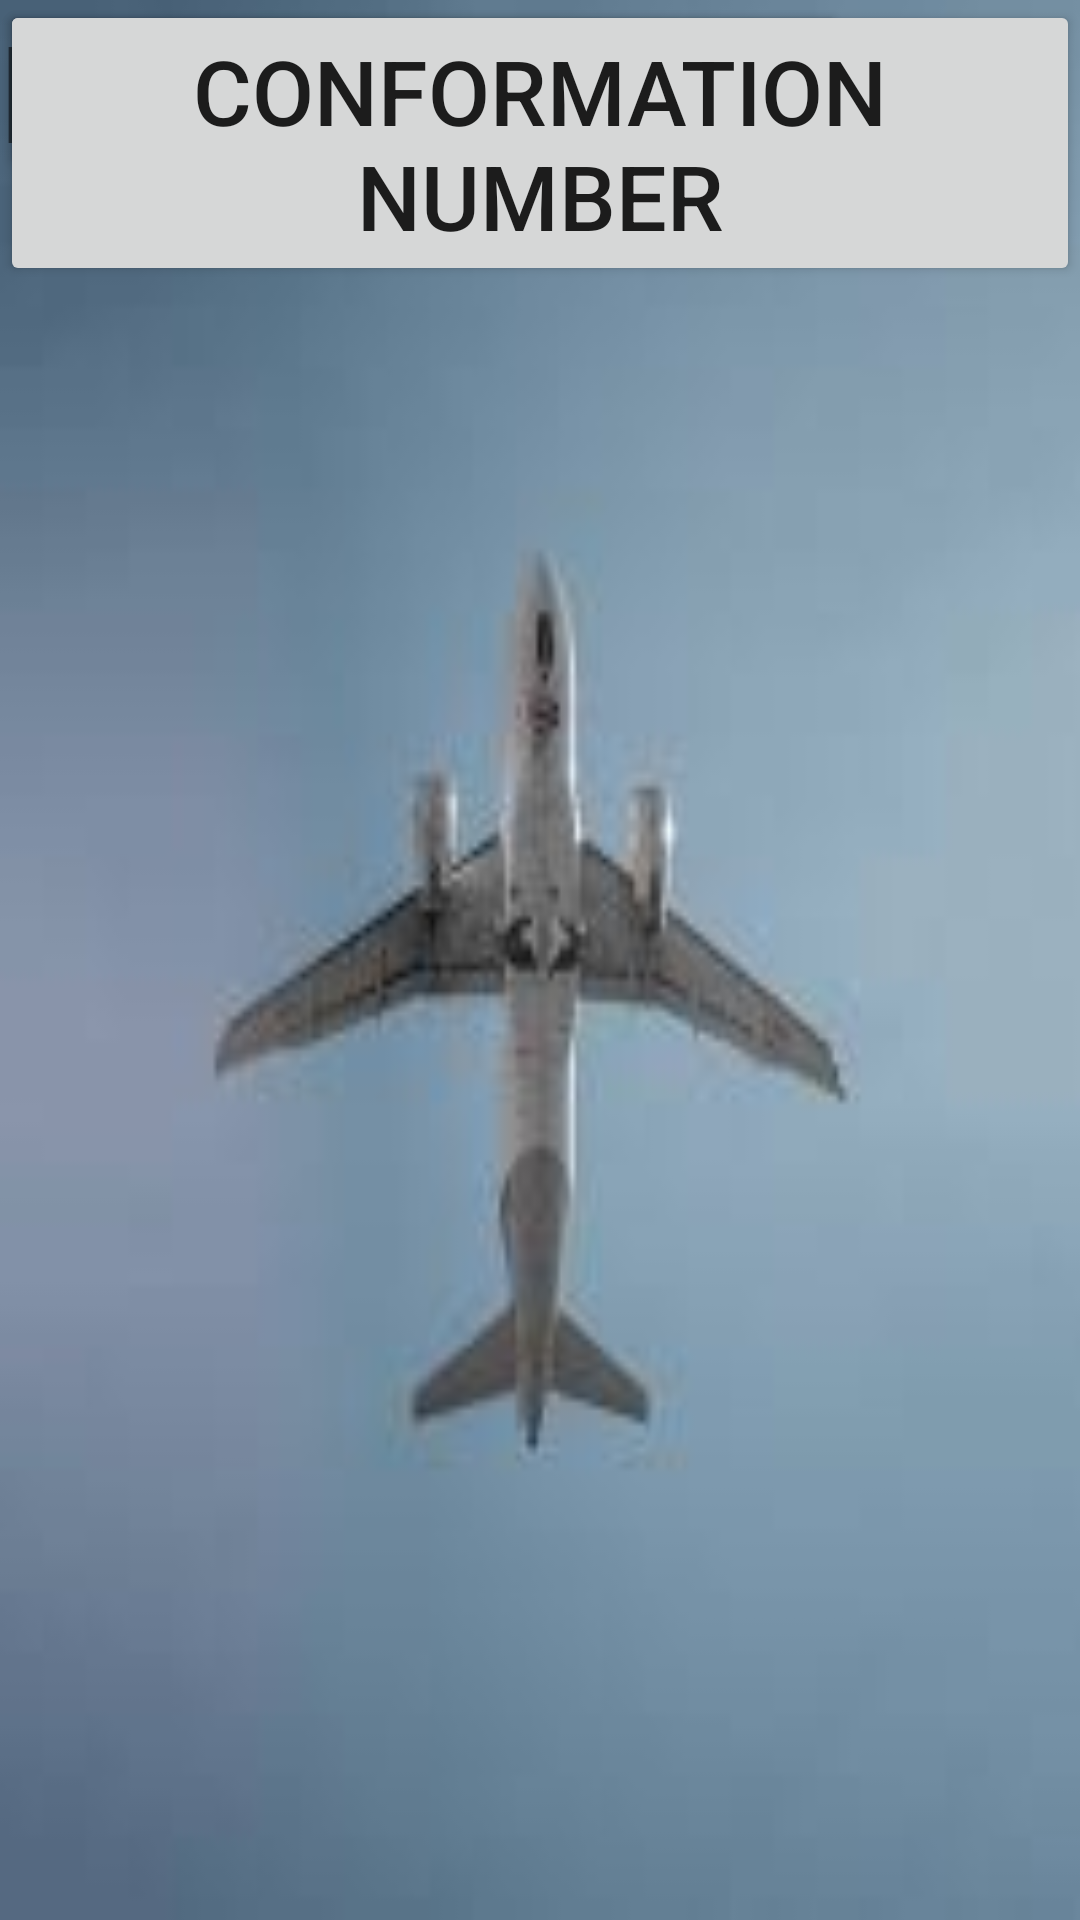

Android layout source for this screen:
<!-- AndroidManifest.xml: application theme Theme.Airline -->
<!-- res/layout/activity_print_tickets.xml -->
<?xml version="1.0" encoding="utf-8"?>
<androidx.constraintlayout.widget.ConstraintLayout xmlns:android="http://schemas.android.com/apk/res/android"
    xmlns:app="http://schemas.android.com/apk/res-auto"
    xmlns:tools="http://schemas.android.com/tools"
    android:layout_width="match_parent"
    android:layout_height="match_parent"
    android:background="@drawable/backs"
    tools:context=".print_tickets">

    <TextView
        android:id="@+id/textView14"
        android:layout_width="wrap_content"
        android:layout_height="wrap_content"
        android:text="Print Ticket"
        android:textSize="45dp"
        android:textStyle="bold"
        tools:layout_editor_absoluteX="91dp"
        tools:layout_editor_absoluteY="67dp" />

    <Button
        android:id="@+id/button"
        android:layout_width="wrap_content"
        android:layout_height="wrap_content"
        android:text="E-Ticket Number"
        android:textSize="30dp"
        tools:layout_editor_absoluteX="45dp"
        tools:layout_editor_absoluteY="203dp" />

    <Button
        android:id="@+id/button3"
        android:layout_width="wrap_content"
        android:layout_height="wrap_content"
        android:text="Conformation Number"
        android:textSize="30dp"
        tools:layout_editor_absoluteX="45dp"
        tools:layout_editor_absoluteY="348dp" />
</androidx.constraintlayout.widget.ConstraintLayout>
<!-- resources referenced by this layout -->
<resources>
  <!-- drawable backs: jpg bitmap (drawable-v24, 2850 bytes) -->
  <style name="Theme.Airline" parent="Theme.MaterialComponents.DayNight.DarkActionBar">
          
          <item name="colorPrimary">@color/purple_500</item>
          <item name="colorPrimaryVariant">@color/purple_700</item>
          <item name="colorOnPrimary">@color/white</item>
          
          <item name="colorSecondary">@color/teal_200</item>
          <item name="colorSecondaryVariant">@color/teal_700</item>
          <item name="colorOnSecondary">@color/black</item>
          
          <item name="android:statusBarColor" tools:targetApi="l">?attr/colorPrimaryVariant</item>
          
      </style>
  <!-- not gathered from this repository: default colours our renderer supplied (Android Studio template values) -->
  <color name="purple_500">#FF6200EE</color>
  <color name="purple_700">#FF3700B3</color>
  <color name="teal_200">#FF03DAC5</color>
  <color name="teal_700">#FF018786</color>
  <color name="black">#FF000000</color>
  <color name="white">#FFFFFFFF</color>
</resources>
